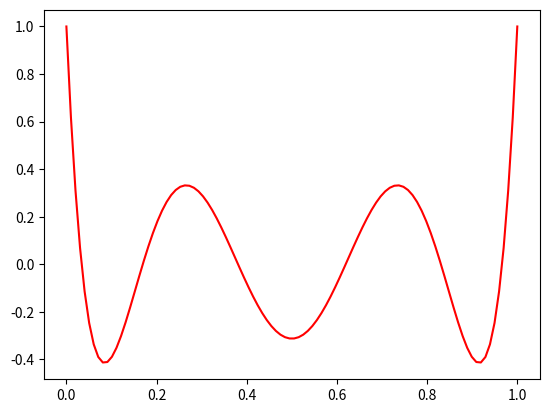

Python code for this plot: (Note: this script raises an exception after producing the figure.)
#Autor: Pablo Gullith
#Bibliotecas
import numpy as np
import matplotlib.pyplot as plt
#Definir função
def f(x):
    return 924*x**6-2772*x**5+3150*x**4-1680*x**3+420*x**2-42*x+1
def f1(x):
    return 5544*x**5-13860*x**4+12600*x**3-5040*x**2+840*x-42

# Metodo de newton
Precisao=1e-10
def Raiz(f,f1,ValorInicial,Precisao):
    x=ValorInicial
    delta=f(x)/f1(x)
    while abs(delta)>Precisao:
        delta=f(x)/f1(x)
        x-=delta

    return x


print('Raiz1:',Raiz(f,f1,0,Precisao))
print('Raiz2:',Raiz(f,f1,0.2,Precisao))
print('Raiz3:',Raiz(f,f1,0.4,Precisao))
print('Raiz4:',Raiz(f,f1,0.6,Precisao))
print('Raiz5:',Raiz(f,f1,0.8,Precisao))
print('Raiz6:',Raiz(f,f1,0.95,Precisao))

#Gráfico
x=np.linspace(0,1,100)
Valores=list(map(f,x))
plt.plot(x,Valores,'r')
plt.show()
plt.style.use('seaborn')

#As raízes por inspeção são, aproximadamente: 0.03, 0.17, 0.38, 0.62, 0.83, 0.96.

